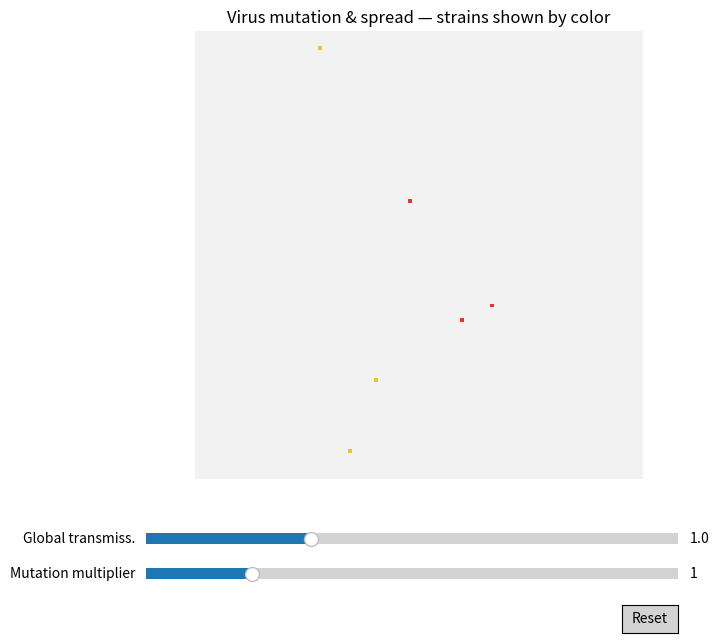

The matplotlib source for this figure:
"""
virus_mutation_sim.py

Run:
    python virus_mutation_sim.py

Dependencies:
    numpy, matplotlib

What it does:
    Simulates spreading viruses on a 2D grid. Each infected cell carries a strain id.
    During transmission there's a chance of mutation which creates a new strain
    (with slightly altered transmissibility). Visualized with matplotlib animation.
"""

import numpy as np
import matplotlib.pyplot as plt
from matplotlib import colors
from matplotlib.animation import FuncAnimation
from matplotlib.widgets import Slider, Button
import random
import math

# -----------------------
# CONFIG
# -----------------------
GRID_SIZE = 120          # width/height of square grid
INIT_INFECTED = 6        # number of initially infected cells
INITIAL_STRAINS = 2      # how many distinct strains to seed
RECOVERY_TIME = 25       # steps until an infected cell recovers (and is immune)
BASE_DIFFUSION = 0.6     # weight of neighbor exposure vs self
SEED = 42                # random seed for reproducibility (None for random)
MAX_STRAINS = 2000       # safety cap on strain count to avoid runaway memory

# Visual & UI
FPS = 20
INTERVAL_MS = 1000 // FPS

# -----------------------
# STATE DATA STRUCTURES
# -----------------------
if SEED is not None:
    np.random.seed(SEED)
    random.seed(SEED)

# cell states:
# 0 = susceptible, >0 = infected with strain id (index into strains list), -1 = recovered/immune
state = np.zeros((GRID_SIZE, GRID_SIZE), dtype=int)
time_infected = np.zeros_like(state, dtype=int)  # how many steps a cell has been infected

# strain registry: list of dicts: {id, transmissibility, color_rgb, mutation_rate}
strains = []

# colormap for strains (we will build dynamic ListedColormap)
def strain_color_palette(n):
    """Generate n visually distinct colors (HSV spaced)."""
    hsv = np.zeros((n, 3))
    for i in range(n):
        hsv[i, 0] = (i / max(1, n))  # hue
        hsv[i, 1] = 0.8
        hsv[i, 2] = 0.95
    # convert to rgb
    import colorsys
    rgb = [colorsys.hsv_to_rgb(*hsv[i]) for i in range(n)]
    return rgb

def add_strain(transmissibility=0.25, mutation_rate=0.01):
    """Create new strain, return strain_id (1-based)."""
    new_id = len(strains) + 1
    strains.append({
        "id": new_id,
        "transmissibility": transmissibility,
        "mutation_rate": mutation_rate
    })
    return new_id

# Initialize base strains
for i in range(INITIAL_STRAINS):
    t = 0.15 + 0.15 * np.random.rand()  # transmissibility in [0.15, 0.30]
    m = 0.002 + 0.02 * np.random.rand() # mutation rate small
    add_strain(transmissibility=t, mutation_rate=m)

# place initial infected cells with random strains
coords = list(np.ndindex(GRID_SIZE, GRID_SIZE))
random.shuffle(coords)
for k in range(INIT_INFECTED):
    r, c = coords[k]
    strain_choice = random.randint(1, len(strains))
    state[r, c] = strain_choice
    time_infected[r, c] = 0

# recovered cells are -1 (immune)
# -----------------------
# HELPERS
# -----------------------
def neighbors8(r, c, grid_shape):
    R, C = grid_shape
    for dr in (-1, 0, 1):
        for dc in (-1, 0, 1):
            if dr == 0 and dc == 0:
                continue
            rr = (r + dr) % R
            cc = (c + dc) % C
            yield rr, cc

def step_sim(global_transmissibility=1.0, global_mutation_multiplier=1.0):
    global state, time_infected, strains

    R, C = state.shape
    new_state = state.copy()
    new_time = time_infected.copy()

    # prepare neighbor counting per strain: for efficiency, we'll evaluate local exposures
    # We will compute for each cell the exposures as a dict {strain_id: exposure_score}
    # A simple approach: for each infected neighbor add a contribution weighted by BASE_DIFFUSION / 8

    # For speed: build boolean arrays per existing strain up to a reasonable count.
    max_considered_strains = min(len(strains), 200)  # avoid super heavy memory if many strains appear
    # If more strains exist we'll still count by iterating neighbors (slower but safe)
    # We'll iterate over cells and compute exposures by neighbor traversal (straightforward).

    for r in range(R):
        for c in range(C):
            cell = state[r, c]
            # If susceptible, check exposure
            if cell == 0:
                # accumulate exposures per strain
                exposures = {}
                # include self small exposure (if self infected? not relevant since cell==0)
                for rr, cc in neighbors8(r, c, state.shape):
                    nid = state[rr, cc]
                    if nid > 0:
                        # neighbor infected with strain nid
                        exposures[nid] = exposures.get(nid, 0.0) + BASE_DIFFUSION / 8.0
                # Choose strongest exposure strain (or none)
                if exposures:
                    # find strain with max exposure score
                    # tie-break randomly
                    top_strain, top_score = max(exposures.items(), key=lambda kv: (kv[1], random.random()))
                    # base transmissibility: per-strain transmissibility * exposure * global factor
                    if top_strain - 1 < len(strains):
                        strain_props = strains[top_strain - 1]
                        trans = strain_props["transmissibility"] * top_score * global_transmissibility
                        # stochastic infection
                        if np.random.rand() < trans:
                            # possible mutation? based on strain mutation_rate * global multiplier
                            mut_prob = strain_props["mutation_rate"] * global_mutation_multiplier
                            if (np.random.rand() < mut_prob) and (len(strains) < MAX_STRAINS):
                                # spawn new strain (mutate transmissibility slightly)
                                base_t = strain_props["transmissibility"]
                                # small random multiplicative change
                                new_t = base_t * (1.0 + np.random.normal(loc=0.0, scale=0.08))
                                new_t = max(0.01, min(new_t, 0.9))
                                # mutate mutation rate slightly
                                new_m = max(0.0, min(0.5, strain_props["mutation_rate"] * (1.0 + np.random.normal(0, 0.2))))
                                new_id = add_strain(transmissibility=new_t, mutation_rate=new_m)
                                new_state[r, c] = new_id
                                new_time[r, c] = 0
                            else:
                                # infected without mutation
                                new_state[r, c] = top_strain
                                new_time[r, c] = 0
            elif cell > 0:
                # infected: progress infection clock
                new_time[r, c] += 1
                if new_time[r, c] >= RECOVERY_TIME:
                    new_state[r, c] = -1  # recovered / immune
                    new_time[r, c] = 0
            else:
                # recovered: remain immune (no waning in this simple model)
                pass

    state = new_state
    time_infected = new_time

# -----------------------
# VISUALIZATION
# -----------------------
fig, ax = plt.subplots(figsize=(7, 7))
plt.subplots_adjust(left=0.12, bottom=0.24)

# initial colormap: entry 0 -> susceptible, -1 (recovered) -> separate color, then strains 1..N
def build_colormap():
    # build color list where index mapping is:
    # 0 -> susceptible (light gray), 1..N -> strains, special negative recovered -> last color (dark gray/black)
    n = len(strains)
    palette = strain_color_palette(max(8, n))
    # Convert palette to (R,G,B)
    strain_rgbs = palette[:n]
    # colors order: susceptible, strains..., recovered
    cmap_list = []
    cmap_list.append((0.95, 0.95, 0.95))  # susceptible (very light)
    for rgb in strain_rgbs:
        cmap_list.append(rgb)
    cmap_list.append((0.3, 0.3, 0.3))  # recovered (dark gray)
    return colors.ListedColormap(cmap_list)

def grid_to_image_array(grid):
    """
    Map internal states to integers in 0..(1 + n_strains + 1)
    mapping:
        0 (susceptible) -> 0
        strains 1..N -> 1..N
        recovered (-1) -> N+1
    """
    n = len(strains)
    mapped = np.zeros_like(grid, dtype=int)
    # susceptible already 0
    # infected: >0 -> same index
    infected_mask = grid > 0
    mapped[infected_mask] = grid[infected_mask]
    recovered_mask = grid == -1
    mapped[recovered_mask] = n + 1
    return mapped

# Image setup
cmap = build_colormap()
norm = colors.BoundaryNorm(boundaries=np.arange(0, 2 + len(strains) + 1) - 0.5,
                           ncolors=len(cmap.colors))
im = ax.imshow(grid_to_image_array(state), cmap=cmap, interpolation='nearest', norm=norm)
ax.set_title("Virus mutation & spread — strains shown by color")
ax.axis('off')

# Legend text place
strain_info_text = ax.text(0.01, 0.99, "", transform=ax.transAxes, va='top', ha='left', fontsize=9,
                           bbox=dict(boxstyle="round", fc="w", alpha=0.8))

# -----------------------
# Controls: sliders for global transmissibility and mutation multiplier
# -----------------------
axcolor = 'lightgoldenrodyellow'
ax_trans = plt.axes([0.12, 0.14, 0.76, 0.03], facecolor=axcolor)
ax_mut = plt.axes([0.12, 0.09, 0.76, 0.03], facecolor=axcolor)
s_trans = Slider(ax_trans, 'Global transmiss.', 0.1, 3.0, valinit=1.0, valstep=0.01)
s_mut = Slider(ax_mut, 'Mutation multiplier', 0.0, 5.0, valinit=1.0, valstep=0.01)

# Reset button
reset_ax = plt.axes([0.8, 0.02, 0.08, 0.04])
button_reset = Button(reset_ax, 'Reset', color='lightgray', hovercolor='0.975')


def reset(event):
    global state, time_infected, strains
    # reinitialize core arrays
    state = np.zeros((GRID_SIZE, GRID_SIZE), dtype=int)
    time_infected = np.zeros_like(state, dtype=int)
    strains = []
    for i in range(INITIAL_STRAINS):
        t = 0.15 + 0.15 * np.random.rand()
        m = 0.002 + 0.02 * np.random.rand()
        add_strain(transmissibility=t, mutation_rate=m)
    coords = list(np.ndindex(GRID_SIZE, GRID_SIZE))
    random.shuffle(coords)
    for k in range(INIT_INFECTED):
        r, c = coords[k]
        strain_choice = random.randint(1, len(strains))
        state[r, c] = strain_choice
    update_display(force_update_cmap=True)


button_reset.on_clicked(reset)

# -----------------------
# Animation loop
# -----------------------
step_count = 0
def update_display(force_update_cmap=False):
    global im, cmap, norm
    cmap = build_colormap()
    # re-create norm with correct number of colors
    norm = colors.BoundaryNorm(boundaries=np.arange(0, 2 + len(strains) + 1) - 0.5,
                               ncolors=len(cmap.colors))
    im.set_cmap(cmap)
    im.set_norm(norm)
    im.set_data(grid_to_image_array(state))

    # update strain_info_text: show top few strains with transmissibility and mutation_rate
    s = "Step: {}\nStrains: {}\n".format(update_display.step_counter, len(strains))
    # list top 6 strains by transmissibility
    sorted_strains = sorted(strains, key=lambda x: -x["transmissibility"])
    for st in sorted_strains[:8]:
        s += "ID {}: T={:.3f}, µ={:.3f}\n".format(st["id"], st["transmissibility"], st["mutation_rate"])
    strain_info_text.set_text(s)
    update_display.step_counter += 1

# static attribute
update_display.step_counter = 0

def animate(frame):
    # read sliders
    gt = s_trans.val
    gm = s_mut.val
    step_sim(global_transmissibility=gt, global_mutation_multiplier=gm)
    # occasionally rebuild colormap if strains changed
    if len(cmap.colors) != (2 + len(strains) + 1):
        update_display(force_update_cmap=True)
    else:
        im.set_data(grid_to_image_array(state))
    update_display()
    return (im,)

anim = FuncAnimation(fig, animate, interval=INTERVAL_MS, blit=False)

# -----------------------
# Show counts plot in separate figure (optional small window)
# -----------------------
def summarize_counts():
    # returns dict of counts: susceptible, recovered, infections per strain
    counts = {}
    counts["susceptible"] = np.sum(state == 0)
    counts["recovered"] = np.sum(state == -1)
    for st in strains:
        counts[f"strain_{st['id']}"] = np.sum(state == st["id"])
    return counts

# Update title periodically to show totals
def update_title_text(event):
    counts = summarize_counts()
    total_infected = sum(counts[k] for k in counts if k.startswith("strain_"))
    ax.set_xlabel(f"Susceptible: {counts['susceptible']}  Infected: {total_infected}  Recovered: {counts['recovered']}")

# connect to animation event
fig.canvas.mpl_connect('draw_event', update_title_text)

# -----------------------
# Run
# -----------------------
if __name__ == "__main__":
    plt.show()
